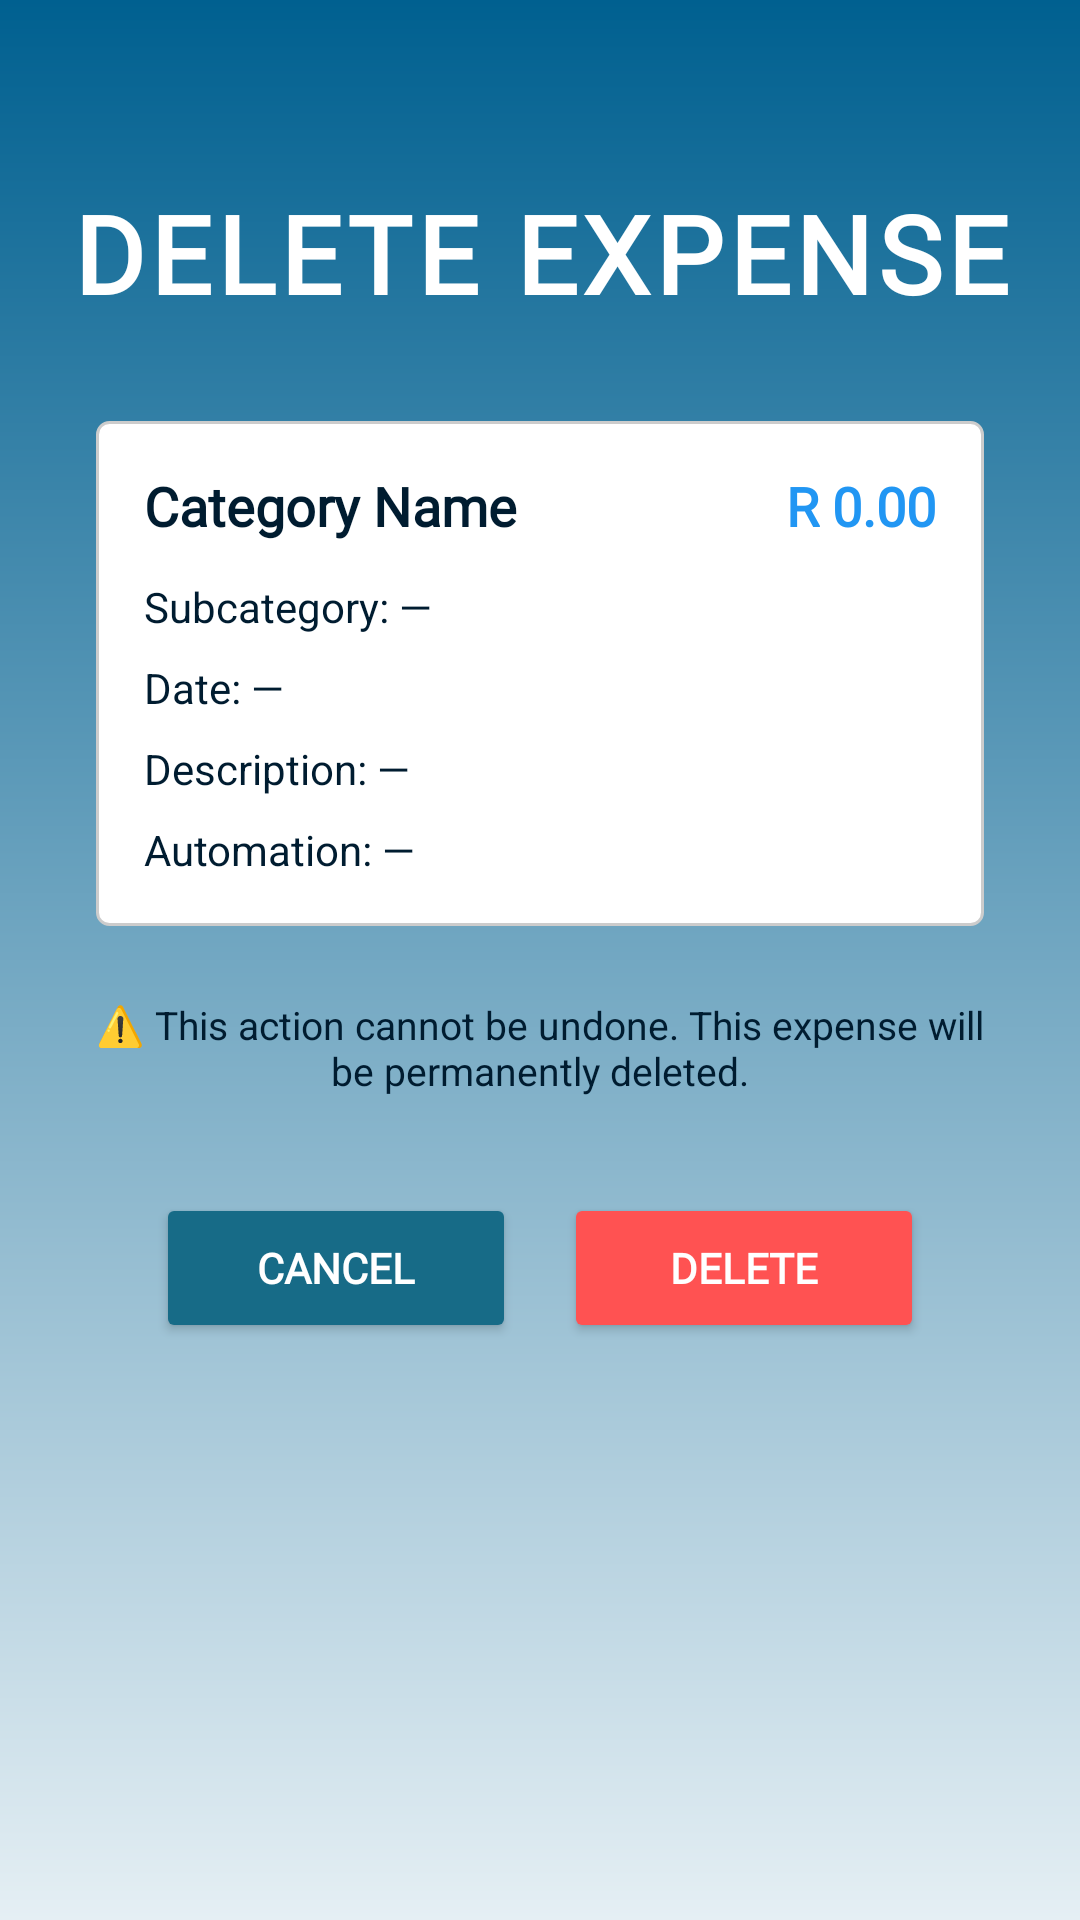

Produce the Android XML layout that renders to this screen, including the resource entries it uses.
<!-- AndroidManifest.xml: application theme Theme.BetterBudget_BestBudget -->
<!-- res/layout/fragment_delete_expense_poe_pt3.xml -->
<?xml version="1.0" encoding="utf-8"?>
<ScrollView xmlns:android="http://schemas.android.com/apk/res/android"
    android:layout_width="match_parent"
    android:layout_height="match_parent"
    android:background="@drawable/main_background">

    <LinearLayout
        android:layout_width="match_parent"
        android:layout_height="wrap_content"
        android:orientation="vertical"
        android:paddingBottom="40dp">

        
        <TextView
            android:layout_width="match_parent"
            android:layout_height="wrap_content"
            android:text="DELETE EXPENSE"
            android:fontFamily="@font/league_spartan_"
            android:textColor="@color/text_white"
            android:textSize="36sp"
            android:textStyle="bold"
            android:letterSpacing="0.05"
            android:gravity="center"
            android:layout_marginTop="60dp"
            android:layout_marginBottom="32dp"/>

        
        <LinearLayout
            android:layout_width="match_parent"
            android:layout_height="wrap_content"
            android:orientation="vertical"
            android:layout_marginHorizontal="32dp"
            android:background="@drawable/spinner_background"
            android:padding="16dp">

            
            <LinearLayout
                android:layout_width="match_parent"
                android:layout_height="wrap_content"
                android:orientation="horizontal"
                android:layout_marginBottom="12dp">

                <TextView
                    android:id="@+id/tvDeleteExpenseCategory"
                    android:layout_width="0dp"
                    android:layout_height="wrap_content"
                    android:layout_weight="1"
                    android:fontFamily="@font/league_spartan_"
                    android:textSize="18sp"
                    android:textStyle="bold"
                    android:textColor="@color/brand_dark_navy"
                    android:text="Category Name"/>

                <TextView
                    android:id="@+id/tvDeleteExpenseAmount"
                    android:layout_width="wrap_content"
                    android:layout_height="wrap_content"
                    android:fontFamily="@font/league_spartan_"
                    android:textSize="18sp"
                    android:textStyle="bold"
                    android:textColor="@color/brand_mid_blue"
                    android:text="R 0.00"/>

            </LinearLayout>

            <TextView
                android:id="@+id/tvDeleteExpenseSubCategory"
                android:layout_width="match_parent"
                android:layout_height="wrap_content"
                android:text="Subcategory: —"
                android:fontFamily="sans-serif"
                android:textColor="@color/brand_dark_navy"
                android:textSize="14sp"
                android:layout_marginBottom="8dp"/>

            <TextView
                android:id="@+id/tvDeleteExpenseDate"
                android:layout_width="match_parent"
                android:layout_height="wrap_content"
                android:text="Date: —"
                android:fontFamily="sans-serif"
                android:textColor="@color/brand_dark_navy"
                android:textSize="14sp"
                android:layout_marginBottom="8dp"/>

            <TextView
                android:id="@+id/tvDeleteExpenseDescription"
                android:layout_width="match_parent"
                android:layout_height="wrap_content"
                android:text="Description: —"
                android:fontFamily="sans-serif"
                android:textColor="@color/brand_dark_navy"
                android:textSize="14sp"
                android:layout_marginBottom="8dp"/>

            <TextView
                android:id="@+id/tvDeleteExpenseAutomation"
                android:layout_width="match_parent"
                android:layout_height="wrap_content"
                android:text="Automation: —"
                android:fontFamily="sans-serif"
                android:textColor="@color/brand_dark_navy"
                android:textSize="14sp"/>

        </LinearLayout>

        
        <TextView
            android:layout_width="match_parent"
            android:layout_height="wrap_content"
            android:text="⚠️ This action cannot be undone. This expense will be permanently deleted."
            android:fontFamily="sans-serif"
            android:textColor="@color/brand_dark_navy"
            android:textSize="13sp"
            android:gravity="center"
            android:layout_marginHorizontal="32dp"
            android:layout_marginTop="24dp"/>

        
        <LinearLayout
            android:layout_width="match_parent"
            android:layout_height="wrap_content"
            android:orientation="horizontal"
            android:gravity="center"
            android:layout_marginTop="32dp">

            <Button
                android:id="@+id/btnDeleteExpenseCancel"
                android:layout_width="120dp"
                android:layout_height="50dp"
                android:text="CANCEL"
                android:textColor="@color/text_white"
                android:fontFamily="@font/league_spartan_"
                android:textStyle="bold"
                android:backgroundTint="@color/brand_deep_blue"
                android:layout_marginEnd="16dp"/>

            <Button
                android:id="@+id/btnDeleteExpenseConfirm"
                android:layout_width="120dp"
                android:layout_height="50dp"
                android:text="DELETE"
                android:textColor="@color/text_white"
                android:fontFamily="@font/league_spartan_"
                android:textStyle="bold"
                android:backgroundTint="@color/brand_button_red"/>

        </LinearLayout>
    </LinearLayout>
</ScrollView>
<!-- resources referenced by this layout -->
<resources>
  <color name="brand_button_red">#FF5252</color>
  <color name="brand_dark_navy">#001C30</color>
  <color name="brand_deep_blue">#176B87</color>
  <color name="brand_mid_blue">#2196F3</color>
  <color name="text_white">#FFFFFF</color>
  <!-- drawable main_background (drawable) -->
  <?xml version="1.0" encoding="utf-8"?>
  <shape xmlns:android="http://schemas.android.com/apk/res/android"
      android:shape="rectangle">
      <gradient
          android:startColor="#e5eff4"
          android:endColor="#006090"
          android:angle="90"/>
  </shape>
  <!-- drawable spinner_background (drawable) -->
  <?xml version="1.0" encoding="utf-8"?>
  <shape xmlns:android="http://schemas.android.com/apk/res/android"
      android:shape="rectangle">
      <solid android:color="#FFFFFF"/>
      <stroke android:width="1dp" android:color="#CCCCCC"/>
      <corners android:radius="4dp"/>
  </shape>
  <style name="Theme.BetterBudget_BestBudget" parent="Base.Theme.BetterBudget_BestBudget" />
  <style name="Base.Theme.BetterBudget_BestBudget" parent="Theme.Material3.DayNight.NoActionBar">
          
          
      </style>
</resources>
